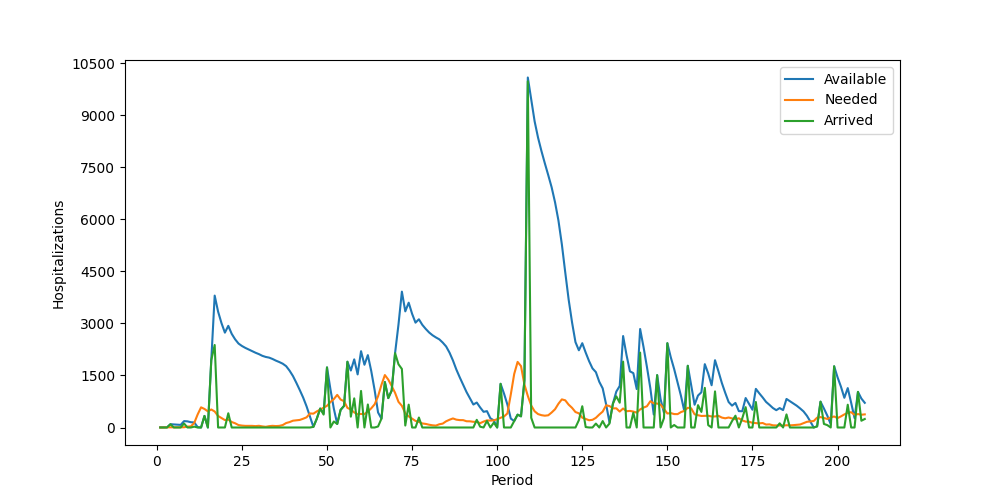

Values plotted in this chart, from the file beside it:
Period, Inventory, Arrived, Available, Needed, Succeeded, Failed, Lost
1, 5, 0, 5, 0, 0, 0, 0
2, 5, 0, 5, 0, 0, 0, 0
3, 5, 0, 5, 5, 5, 0, 0
4, 0, 95, 95, 6, 6, 0, 0
5, 89, 0, 89, 5, 5, 0, 0
6, 84, 0, 84, 9, 9, 0, 0
7, 75, 0, 75, 6, 6, 0, 0
8, 69, 115, 184, 7, 7, 0, 0
9, 177, 0, 177, 25, 25, 0, 0
10, 152, 0, 152, 32, 32, 0, 0
11, 120, 25, 145, 134, 134, 0, 0
12, 11, 0, 11, 377, 11, 366, 0
13, 0, 0, 0, 581, 0, 581, 0
14, 0, 334, 334, 534, 334, 200, 0
15, 0, 0, 0, 465, 0, 465, 0
16, 0, 1942, 1942, 519, 519, 0, 0
17, 1423, 2377, 3800, 461, 461, 0, 0
18, 3339, 0, 3339, 332, 332, 0, 0
19, 3007, 0, 3007, 274, 274, 0, 0
20, 2733, 0, 2733, 214, 214, 0, 0
21, 2519, 410, 2929, 230, 230, 0, 0
22, 2699, 0, 2699, 158, 158, 0, 0
23, 2541, 0, 2541, 122, 122, 0, 0
24, 2419, 0, 2419, 70, 70, 0, 0
25, 2349, 0, 2349, 55, 55, 0, 0
26, 2294, 0, 2294, 47, 47, 0, 0
27, 2247, 0, 2247, 46, 46, 0, 0
28, 2201, 0, 2201, 47, 47, 0, 0
29, 2154, 0, 2154, 40, 40, 0, 0
30, 2114, 0, 2114, 49, 49, 0, 0
31, 2065, 0, 2065, 32, 32, 0, 0
32, 2033, 0, 2033, 20, 20, 0, 0
33, 2013, 0, 2013, 39, 39, 0, 0
34, 1974, 0, 1974, 48, 48, 0, 0
35, 1926, 0, 1926, 41, 41, 0, 0
36, 1885, 0, 1885, 47, 47, 0, 0
37, 1838, 0, 1838, 71, 71, 0, 0
38, 1767, 0, 1767, 129, 129, 0, 0
39, 1638, 0, 1638, 156, 156, 0, 0
40, 1482, 0, 1482, 196, 196, 0, 0
41, 1286, 0, 1286, 207, 207, 0, 0
42, 1079, 0, 1079, 218, 218, 0, 0
43, 861, 0, 861, 253, 253, 0, 0
44, 608, 0, 608, 293, 293, 0, 0
45, 315, 0, 315, 405, 315, 90, 0
46, 0, 18, 18, 399, 18, 381, 0
47, 0, 253, 253, 464, 253, 211, 0
48, 0, 546, 546, 514, 514, 0, 0
49, 32, 372, 404, 572, 404, 168, 0
50, 0, 1731, 1731, 625, 625, 0, 0
51, 1106, 0, 1106, 733, 733, 0, 0
52, 373, 173, 546, 818, 546, 272, 0
53, 0, 102, 102, 940, 102, 838, 0
54, 0, 508, 508, 806, 508, 298, 0
55, 0, 622, 622, 757, 622, 135, 0
56, 0, 1895, 1895, 565, 565, 0, 0
57, 1330, 312, 1642, 518, 518, 0, 0
58, 1124, 839, 1963, 434, 434, 0, 0
59, 1529, 0, 1529, 383, 383, 0, 0
60, 1146, 1053, 2199, 391, 391, 0, 0
... 148 more rows
